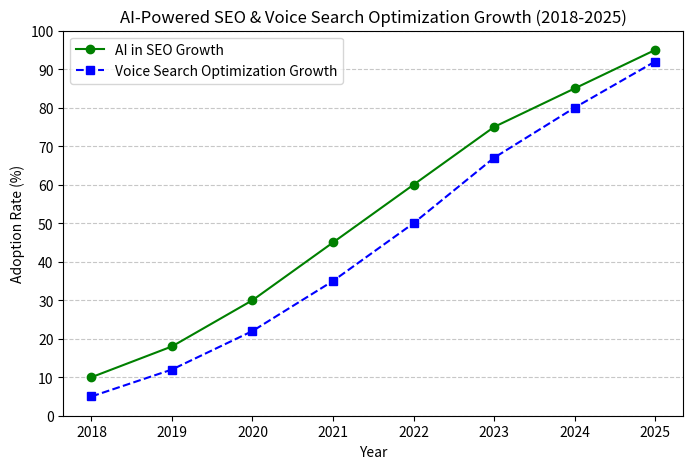

Python code for this plot:
import matplotlib.pyplot as plt

# Define years (2018-2025)
years = [2018, 2019, 2020, 2021, 2022, 2023, 2024, 2025]

# Data for AI-Powered SEO & Voice Search Optimization Growth
ai_seo_growth = [10, 18, 30, 45, 60, 75, 85, 95]  # Hypothetical percentage
voice_search_growth = [5, 12, 22, 35, 50, 67, 80, 92]  # Hypothetical percentage

# Plot the graph
plt.figure(figsize=(8,5))
plt.plot(years, ai_seo_growth, marker='o', linestyle='-', color='g', label="AI in SEO Growth")
plt.plot(years, voice_search_growth, marker='s', linestyle='--', color='b', label="Voice Search Optimization Growth")

plt.xlabel("Year")
plt.ylabel("Adoption Rate (%)")
plt.title("AI-Powered SEO & Voice Search Optimization Growth (2018-2025)")
plt.xticks(years)
plt.yticks(range(0, 101, 10))
plt.legend()
plt.grid(axis='y', linestyle='--', alpha=0.7)
plt.show()
